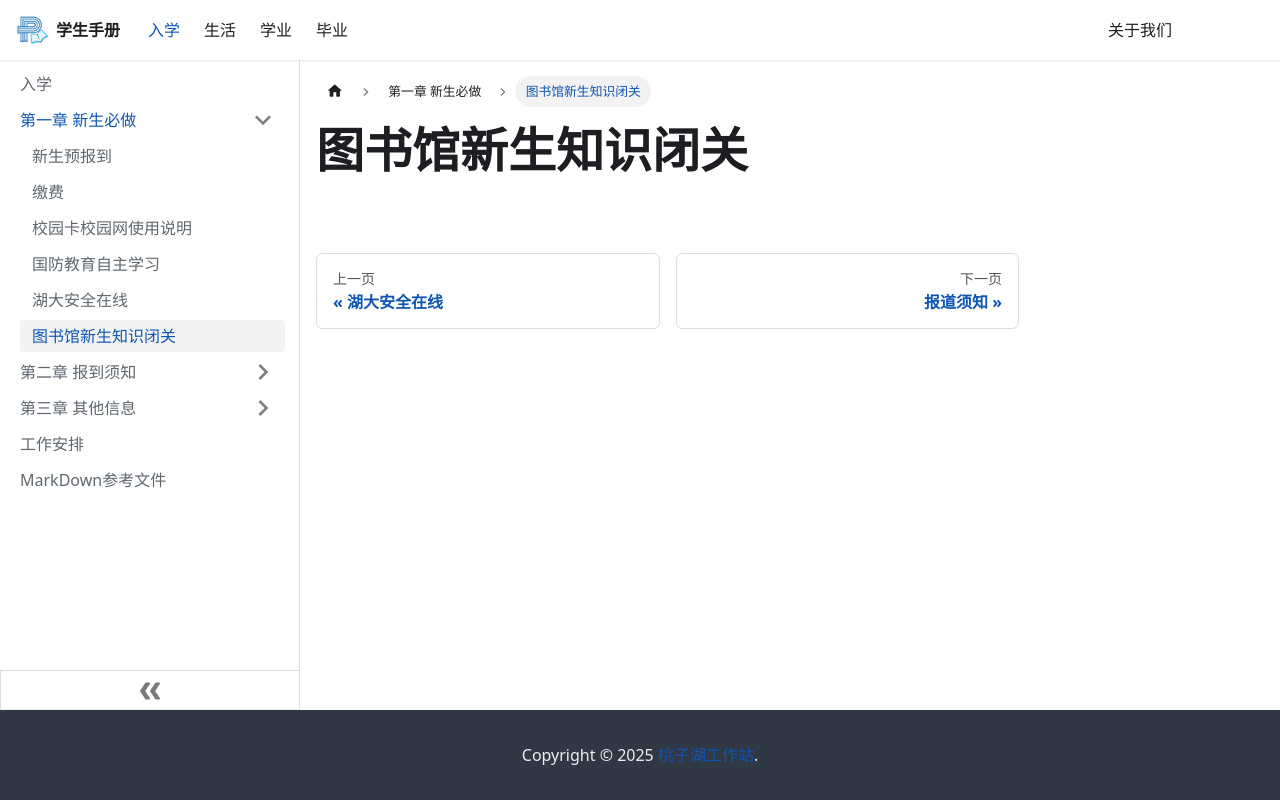

repository: TZLakeStudio/Application · page: docs/start/新生必做/1-6/index.html · generator: docusaurus

---
sidebar_position: 6
---

# 图书馆新生知识闭关
